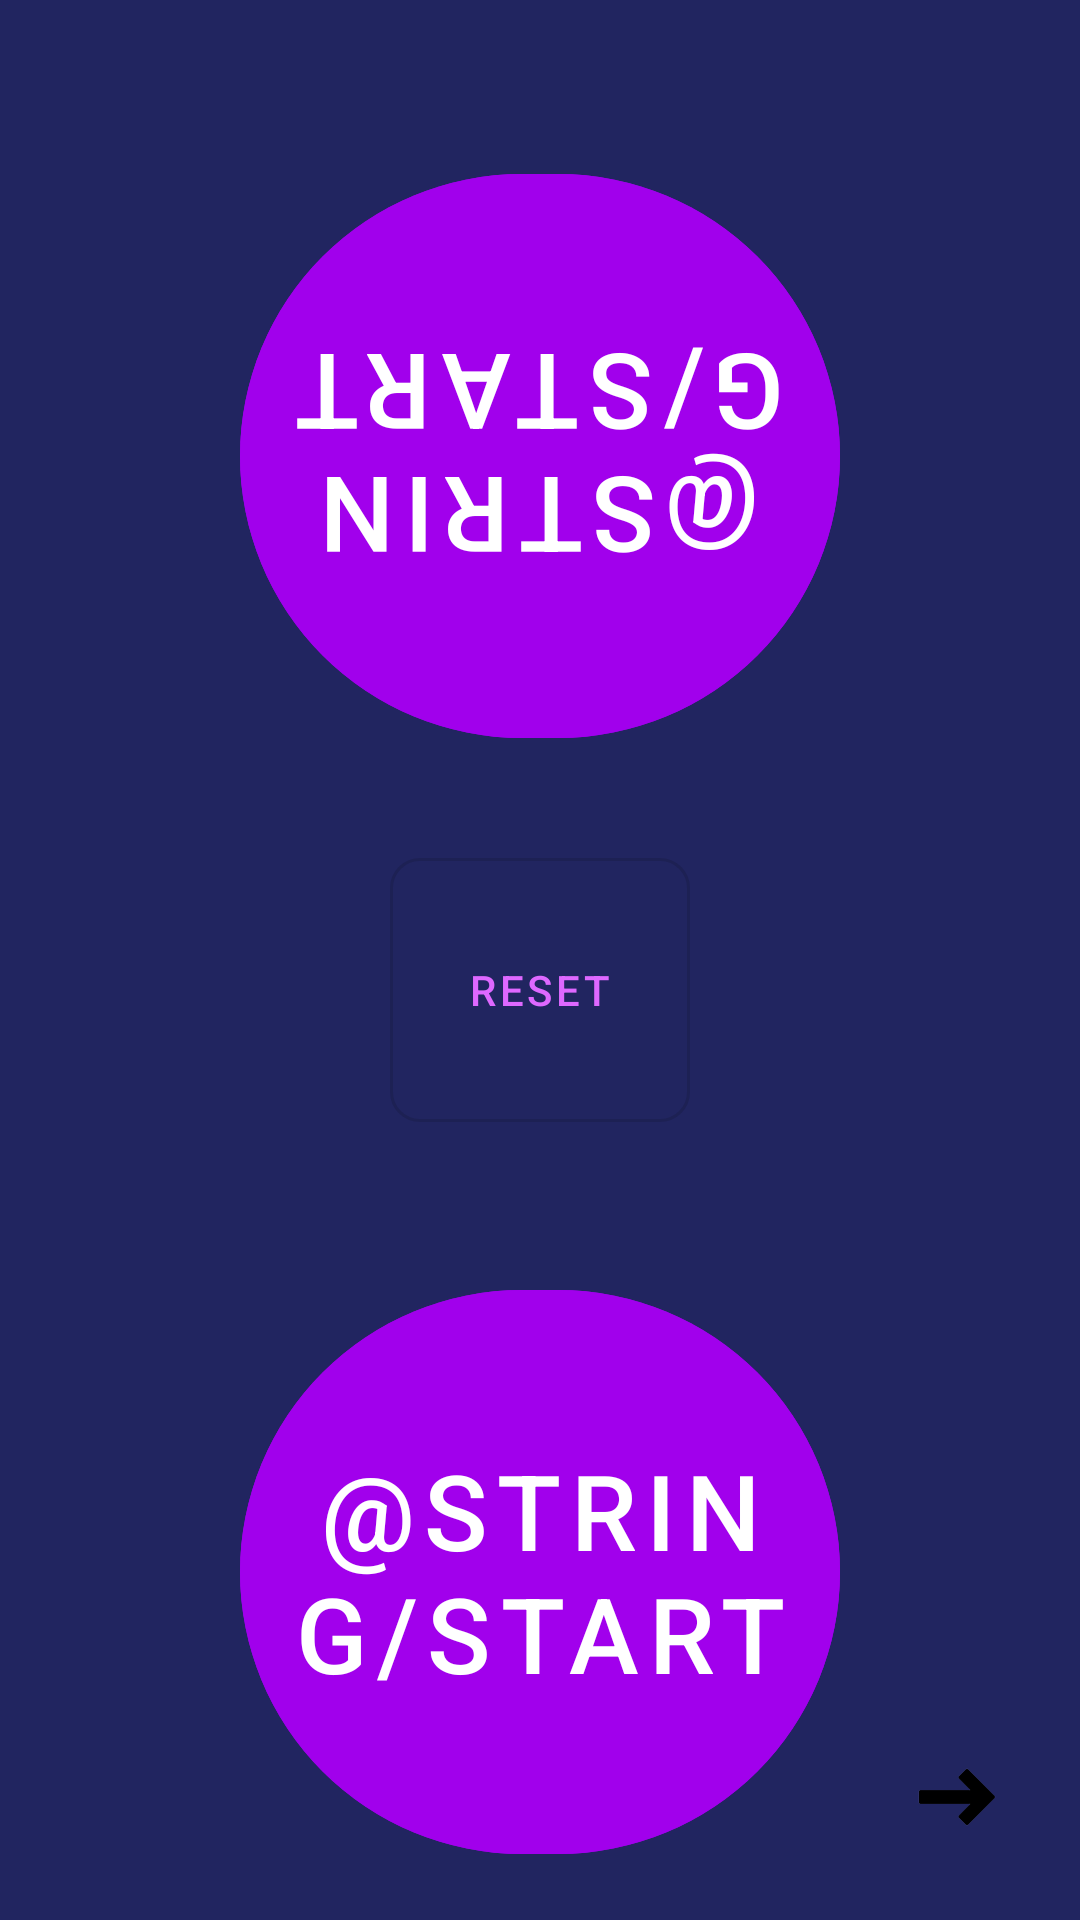

This screen was rendered from an Android layout file. Write that file and the resources it references.
<!-- AndroidManifest.xml: application theme Theme.Reaction -->
<!-- res/layout/activity_one_vs_one.xml -->
<?xml version="1.0" encoding="utf-8"?>
<androidx.constraintlayout.widget.ConstraintLayout xmlns:android="http://schemas.android.com/apk/res/android"
    xmlns:app="http://schemas.android.com/apk/res-auto"
    xmlns:tools="http://schemas.android.com/tools"
    android:layout_width="match_parent"
    android:layout_height="match_parent"
    android:background="@color/dark_blue"
    android:orientation="horizontal"
    tools:context=".OneVsOne">


    <com.google.android.material.button.MaterialButton
        android:id="@+id/buttonLeft"
        android:layout_width="200dp"
        android:layout_height="200dp"
        android:layout_marginTop="52dp"

        android:backgroundTint="@color/dark_purple"

        android:rotation="180"

        android:stateListAnimator="@null"
        android:text="@string/start"
        android:textColor="@color/white"
        android:textSize="35sp"
        app:cornerRadius="150dp"
        app:layout_constraintEnd_toEndOf="parent"
        app:layout_constraintStart_toStartOf="parent"
        app:layout_constraintTop_toTopOf="parent" />

    <com.google.android.material.button.MaterialButton
        android:id="@+id/buttonRight"
        android:layout_width="200dp"
        android:layout_height="200dp"
        android:layout_marginTop="424dp"
        android:backgroundTint="@color/dark_purple"

        android:stateListAnimator="@null"

        android:text="@string/start"
        android:textColor="@color/white"
        android:textSize="35sp"
        app:cornerRadius="150dp"
        app:layout_constraintEnd_toEndOf="parent"
        app:layout_constraintStart_toStartOf="parent"
        app:layout_constraintTop_toTopOf="parent" />

    <ImageButton
        android:id="@+id/back_to_MainActivity2"
        android:layout_width="50dp"
        android:layout_height="50dp"
        android:layout_marginEnd="16dp"
        android:layout_marginBottom="16dp"
        android:background="@drawable/back"
        android:rotation="180"
        app:layout_constraintBottom_toBottomOf="parent"
        app:layout_constraintEnd_toEndOf="parent"
        tools:ignore="ContentDescription,SpeakableTextPresentCheck" />

    <com.google.android.material.button.MaterialButton
        android:id="@+id/buttonReset2"
        style="@style/Widget.MaterialComponents.Button.OutlinedButton"
        android:layout_width="100dp"
        android:layout_height="100dp"

        android:layout_marginTop="280dp"
        android:text="@string/reset"
        android:textColor="@color/pink"
        app:cornerRadius="10dp"
        app:layout_constraintEnd_toEndOf="parent"
        app:layout_constraintStart_toStartOf="parent"
        app:layout_constraintTop_toTopOf="parent" />

</androidx.constraintlayout.widget.ConstraintLayout>
<!-- resources referenced by this layout -->
<resources>
  <color name="dark_blue">#FF212560</color>
  <color name="dark_purple">#FFA100EC</color>
  <color name="pink">#FFDE68FF</color>
  <color name="white">#FFFFFFFF</color>
  <!-- drawable back: png bitmap (drawable-nodpi, 17445 bytes) -->
  <string name="reset">reset</string>
  <style name="Theme.Reaction" parent="Theme.MaterialComponents.DayNight.NoActionBar">
          
          <item name="colorPrimary">@color/purple_500</item>
          <item name="colorPrimaryVariant">@color/dark_blue</item>
          <item name="colorOnPrimary">@color/white</item>
          
          <item name="colorSecondary">@color/teal_200</item>
          <item name="colorSecondaryVariant">@color/teal_700</item>
          <item name="colorOnSecondary">@color/black</item>
          
          <item name="android:statusBarColor" tools:targetApi="l">?attr/colorPrimaryVariant</item>
          
      </style>
  <color name="purple_500">#FF6200EE</color>
  <color name="teal_200">#FF03DAC5</color>
  <color name="teal_700">#FF018786</color>
  <color name="black">#FF000000</color>
</resources>
